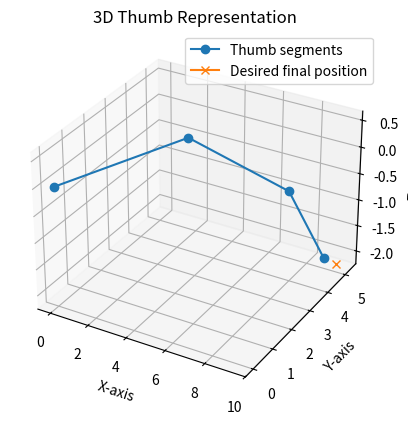

Recreate this plot in Python. (Note: this script raises an exception after producing the figure.)
import numpy as np
import scipy.linalg
import sympy as sp
import scipy
import matplotlib.pyplot as plt
from matplotlib.animation import FuncAnimation

MC_LENGTH = 5
PP_LENGTH = 4
DP_LENGTH = 2
MAX_LENGTH = MC_LENGTH + PP_LENGTH + DP_LENGTH

# computes the final position of the thumb-tip
# using forward kinematics and given theta values
# for the thumb's 5 degrees of freedom via Denavhit-
# Hartenburg matrix multiplication
def kinematics5_simulator_dh(theta_vals):
    theta_cmc_horiz, theta_cmc, theta_mcp_horiz, theta_mcp, theta_ip = theta_vals

    # Define symbolic variables
    theta, alph, d, r = sp.symbols('theta alph d r')
    
    # Define the DH parameter matrix
    DH_Param = sp.Matrix([
        [sp.cos(theta), -sp.sin(theta) * sp.cos(alph), sp.sin(theta) * sp.sin(alph), r * sp.cos(theta)],
        [sp.sin(theta), sp.cos(theta) * sp.cos(alph), -sp.cos(theta) * sp.sin(alph), r * sp.sin(theta)],
        [0, sp.sin(alph), sp.cos(alph), d],
        [0, 0, 0, 1]
    ])
    
    # Substitute DH parameters for each joint
    CMC_Abd_Matrix = DH_Param.subs({theta: theta_cmc_horiz, alph: sp.pi/2, d: 0, r: 0})
    CMC_Flex_Matrix = DH_Param.subs({theta: theta_cmc, alph: -sp.pi/2, d: 0, r: MC_LENGTH})
    MCP_Abd_Matrix = DH_Param.subs({theta: theta_mcp_horiz, alph: sp.pi/2, d: 0, r: 0})
    MCP_Flex_Matrix = DH_Param.subs({theta: theta_mcp, alph: 0, d: 0, r: PP_LENGTH})
    IP_Flex_Matrix = DH_Param.subs({theta: theta_ip, alph: 0, d: 0, r: DP_LENGTH})
    
    # Compute the transformation matrices
    EP_Matrix = sp.simplify(CMC_Abd_Matrix * CMC_Flex_Matrix * MCP_Abd_Matrix * MCP_Flex_Matrix * IP_Flex_Matrix)
    CMC_net = sp.simplify(CMC_Abd_Matrix * CMC_Flex_Matrix)
    MCP_net = sp.simplify(CMC_net * MCP_Abd_Matrix * MCP_Flex_Matrix)
    
    MCP_Pos = np.array(CMC_net[:-1, 3].evalf(), dtype=float).flatten()
    IP_Pos = np.array(MCP_net[:-1, 3].evalf(), dtype=float).flatten()
    EP_Pos = np.array(EP_Matrix[:-1, 3].evalf(), dtype=float).flatten()
    
    results = np.column_stack((MCP_Pos, IP_Pos, EP_Pos))
    
    return results, EP_Pos

# computes the analytical jacobian of the position vector, which 
# consists of x, y, z coordinate functions of theta_vec.
# theta_vec = length-5 symbolic variable vector
def analytical_jacobian(theta_vals):
    theta, alph, d, r = sp.symbols('theta alph d r')
    # Define the DH parameter matrix
    DH_Param = sp.Matrix([
        [sp.cos(theta), -sp.sin(theta) * sp.cos(alph), sp.sin(theta) * sp.sin(alph), r * sp.cos(theta)],
        [sp.sin(theta), sp.cos(theta) * sp.cos(alph), -sp.cos(theta) * sp.sin(alph), r * sp.sin(theta)],
        [0, sp.sin(alph), sp.cos(alph), d],
        [0, 0, 0, 1]
    ])
    
    # Substitute DH parameters for each joint
    theta_cmc_horiz, theta_cmc, theta_mcp_horiz, theta_mcp, theta_ip = sp.symbols('theta_cmc_horiz theta_cmc theta_mcp_horiz theta_mcp theta_ip')
    symbolic_theta = [theta_cmc_horiz, theta_cmc, theta_mcp_horiz, theta_mcp, theta_ip]

    CMC_Abd_Matrix = DH_Param.subs({theta: theta_cmc_horiz, alph: sp.pi/2, d: 0, r: 0})
    CMC_Flex_Matrix = DH_Param.subs({theta: theta_cmc, alph: -sp.pi/2, d: 0, r: MC_LENGTH})
    MCP_Abd_Matrix = DH_Param.subs({theta: theta_mcp_horiz, alph: sp.pi/2, d: 0, r: 0})
    MCP_Flex_Matrix = DH_Param.subs({theta: theta_mcp, alph: 0, d: 0, r: PP_LENGTH})
    IP_Flex_Matrix = DH_Param.subs({theta: theta_ip, alph: 0, d: 0, r: DP_LENGTH})
    
    # Compute the transformation matrices
    EP_Matrix = sp.simplify(CMC_Abd_Matrix * CMC_Flex_Matrix * MCP_Abd_Matrix * MCP_Flex_Matrix * IP_Flex_Matrix)
    position_vector = EP_Matrix[:3, 3]
    jacobian = position_vector.jacobian([symbolic_theta])
    subs = {theta_cmc_horiz: theta_vals[0], theta_cmc: theta_vals[1], theta_mcp_horiz: theta_vals[2], theta_mcp: theta_vals[3], theta_ip: theta_vals[4]}
    jacobian_evaluated = np.array(jacobian.subs(subs))
    return jacobian_evaluated

# ----------------------
# create numerical jacobian
# q1 is a 3x1 matrix representing the 
# equations depending on theta (R5) that
# represent x, y, z in R3
# ----------------------
def numerical_jacobian(theta_vals, order=4):
    delta = 0.001 # used to artificially create other theta vectors

    rows = 3
    cols = len(theta_vals)
    jacobian = np.zeros((rows, cols))
    for i in range(0, rows):
        for j in range(0, cols):
            delta_vals = np.zeros((1, cols))
            delta_vals[0, j] = delta
            
            if (order == 2): # order 2 derivative approximation
                theta2 = theta_vals + delta_vals
                theta1 = theta_vals - delta_vals

                _, f2 = kinematics5_simulator_dh(theta2.flatten().tolist())
                _, f1 = kinematics5_simulator_dh(theta1.flatten().tolist())
                jacobian[i, j] = (f2[i]-f1[i])/(2*delta)
            else: # assume fourth order
                theta4 = theta_vals + (2*delta_vals)
                theta3 = theta_vals + delta_vals
                theta2 = theta_vals - delta_vals
                theta1 = theta_vals - (2*delta_vals)

                _, f4 = kinematics5_simulator_dh(theta4.flatten().tolist())
                _, f3 = kinematics5_simulator_dh(theta3.flatten().tolist())
                _, f2 = kinematics5_simulator_dh(theta2.flatten().tolist())
                _, f1 = kinematics5_simulator_dh(theta1.flatten().tolist())
                jacobian[i, j] = ((8*f3[i]) - (8*f2[i]) + f1[i] - f4[i])/(12*delta)
    return jacobian

def optimize_theta(theta_vals,theta_past):
    J = numerical_jacobian(theta_vals)
    null = scipy.linalg.null_space(J)
    print(J)
    print(null)

    # Using span of vectors in nullspace retroactively determine a set of solution thets that would minimize magnitude delta theta move
    # MINI OPTIMIZATION PROBLEM
    # MINIMIZE THE FUNCTION OF 2 VARIABLES WHICH IS THE SPAN OF THE NULLSPACE MINUS THE PAST THETA VALS -> BEST
    # N1 and N2 are numeric not symbolic
    # mag_delta_theta_move = (theta_vals-theta_past).norm()
  
    # Objective function to minimize
    def objective(c):
        c1, c2 = c  # Coefficients
        delta_theta = (c1 * null[:, 0]) + (c2 * null[:, 1])
        updated_theta = theta_vals + delta_theta

        # sanity check - ensure position isn't changing much at all
        _, old_pos = kinematics5_simulator_dh(theta_vals)
        _, new_pos = kinematics5_simulator_dh(updated_theta)
        if not (np.allclose(old_pos, new_pos, atol=1)):

            print('Error: ', np.linalg.norm(old_pos - new_pos))

            print('Old pos', old_pos)
            print('New pos', new_pos)

        # Core objective: minimize the magnitude of delta_theta
        core_objective = np.dot(updated_theta - theta_past, updated_theta - theta_past)

        # Add penalty terms for constraints
        constraint_penalty = 100  # Scaling factor for penalties
        penalties = 0 
        # is this just adding a numerical value to the objective function or is it minimizing with the constraint penalties as functions of theta?

        minima, maxima = get_thumb_constraints()
        
        for i in range(len(updated_theta)):  # Iterate over theta components
            if updated_theta[i] > maxima[i]:
                penalties += constraint_penalty * (updated_theta[i] - maxima[i]) ** 2
            elif updated_theta[i] < minima[i]:
                penalties += constraint_penalty * (minima[i] - updated_theta[i]) ** 2

        # Total objective: core objective + penalties
        return core_objective + penalties

    # Initial guess for coefficients
    initial_guess = [0, 0]

    # Minimize the objective function
    result = scipy.optimize.minimize(objective, initial_guess, method='L-BFGS-B', jac='2-point', options=dict(maxfun=10000))
    s_opt, t_opt = result.x

    # linear combination of nullspace vectors that minimizes delta_theta
    theta_opt = theta_vals + (s_opt * null[:, 0]) + (t_opt * null[:, 1])

    return theta_opt

# Return average biological minimum and 
# maximum angles for each degree of 
# freedom in thumb (radians)
def get_thumb_constraints():
    minima = np.deg2rad([-10.2, -31.2, 0, -60, -88]) # minima adduction, flexion angles
    maxima = np.deg2rad([62.9, 61.2, 10, 8.1, 12]) # maxima extension, abduction
    return minima, maxima

def constraint_shift(theta):
    minima, maxima = get_thumb_constraints()
    for i in range(len(theta)):
        if theta[i]>maxima[i]:
            theta[i]=maxima[i]
        elif theta[i]<minima[i]:
            theta[i]=minima[i]
    return theta

def rand_params():
    # upper/lower angle bounds for thumb's degrees of freedom
    lo, hi = get_thumb_constraints()

    # randomly sample between upper/lower bounds
    q = np.random.uniform(lo, hi, 5)

    # convert to float32
    q = q.astype(np.float32)

    # convert to 1D array
    return q.flatten()


# Graphing methods
def plot_thumb_3d(ax, position_matrix, qf):

    origin = np.zeros((3, 1))
    position_results = np.column_stack([origin, position_matrix])
    xs, ys, zs = zip(*position_results.T) # need to transpose to get matrix that can be iterated over its rows of length 3 (required for zip())

    ax.clear()
    ax.plot(xs, ys, zs, '-o', label='Thumb segments')
    ax.plot(qf[0], qf[1], qf[2], '-x', label='Desired final position')

    ax.set_xlabel('X-axis')
    ax.set_ylabel('Y-axis')
    ax.set_zlabel('Z-axis')
    ax.set_title('3D Thumb Representation')
    ax.legend()

    plt.pause(0.01)
    plt.autoscale(False)
    plt.savefig('final_thumb_position.png')

def plot_error(step_list, error_list):
    plt.figure()
    plt.plot(step_list, error_list, '-o', label='Error vs Step')
    plt.xlabel('Step')
    plt.ylabel('Error (||delta_q||)')
    plt.title('Error vs. Step for Iterative IK')
    plt.grid(True)
    plt.legend()
    plt.savefig('error_plot.png')

def create_animation(position_tensor, qf):
    frames = position_tensor.shape[2]
    fig = plt.figure()
    ax = fig.add_subplot(111, projection='3d')

    # Initialize the line object
    origin = np.zeros((3, 1))
    initial_position_matrix = np.column_stack([origin, position_tensor[:, :, 0]])
    xs, ys, zs = zip(*initial_position_matrix.T)
    line, = ax.plot(xs, ys, zs, '-o', label='Thumb segments')
    ax.plot(qf[0], qf[1], qf[2], '-x', label='Desired final position')
    ax.set_xlabel('X-axis')
    ax.set_ylabel('Y-axis')
    ax.set_zlabel('Z-axis')
    ax.set_title('3D Thumb Representation')
    ax.legend()

    # Clear plot
    def init():
        line.set_data([], [])
        line.set_3d_properties([])
        return line,

    # Update data 
    def update(frame):
        position_matrix = np.column_stack([origin, position_tensor[:, :, frame]])
        xs, ys, zs = zip(*position_matrix.T) # need to transpose to get matrix that can be iterated over its rows of length 3 (required for zip())
        line.set_data(xs, ys)
        line.set_3d_properties(zs)
        return line,
    ani = FuncAnimation(fig, update, frames=frames, init_func=init, blit=True, interval=250)
    ani.save('thumb_movement.gif', writer='Pillow', fps=5)
    # Show the animation
    plt.show()



# ----- ITERATIVE METHOD -----
# iterate until theta values are optimized to reach 
# desired endpoint qf and minimize the delta_theta
# of every step
def iterative_ik(theta_vals,qf):

    # Ensure our given input is inside the thumb's reach
    if (np.linalg.norm(qf) > MAX_LENGTH): 
        print("Input distance outside of the thumb's range!")
        return

    # Intialize guess for new theta
    tol = .1    # norm of error between qf and thumb's final position
    delta_q = np.inf
    theta_g = theta_vals

    #for error plotting
    error_list = []  # To store error at each step
    step_list = []   # To store step indices
    step = 0

    # For 3D thumb plotting
    fig = plt.figure(1)
    ax = fig.add_subplot(111, projection='3d')
    position_tensor = np.zeros((3, 3, 100)) # store positions over time

    while np.linalg.norm(delta_q) > tol:

        lam = 10
        position_matrix, thumb_tip_position = kinematics5_simulator_dh(theta_g)
        position_tensor[:, :, step] = position_matrix
        plot_thumb_3d(ax, position_matrix, qf)

        delta_q = qf - thumb_tip_position # difference between desired final position and current pos

        # Minimize l(delta_theta ) = ||qf-f(theta_g)+J*(theta_g)delta_theta||^2 + lambda||delta_theta||^2

        # Implement damped jacobian pseudoinverse
        J = numerical_jacobian(theta_g)
        JT = np.transpose(J)
        delta_theta = np.linalg.inv((JT@J)+(lam*np.identity(n=5)))@(JT@delta_q)
        
        theta_g = optimize_theta(theta_g + delta_theta, theta_g)
        
        error_list.append(np.linalg.norm(delta_q))  # Track the norm of delta_q
        step_list.append(step)  # Track the current step
        step += 1
    
    # trim position tensor
    position_tensor = position_tensor[:, :, :len(step_list)]

    plot_error(step_list, error_list)
    create_animation(position_tensor, qf)
    plt.show()

initial_theta_vals = np.array( [np.pi/6, np.pi/6, 0, -np.pi/4, -np.pi/6])
initial_theta_vals = rand_params()
_, qf = kinematics5_simulator_dh(rand_params())
iterative_ik(initial_theta_vals, qf)
